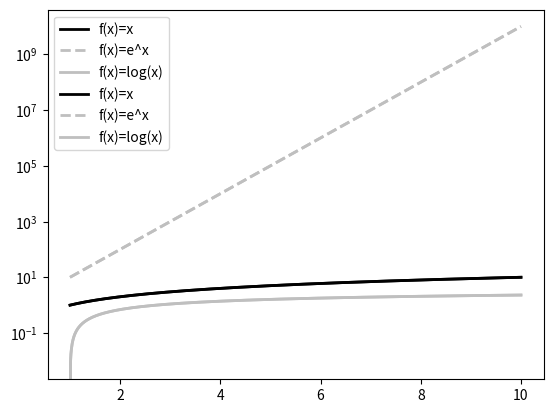

This figure's Python source:
#!/usr/bin/python
#encoding: utf-8

import numpy as np
import matplotlib.pyplot as plt

def plot_normal():
	X = np.linspace(1, 10, 1024)
	plt.plot(X, X, c = 'k', lw = 2., label = 'f(x)=x')
	plt.plot(X, 10 ** X, c = '.75', ls = '--', lw = 2., label = 'f(x)=e^x')
	plt.plot(X, np.log(X), c = '.75', lw = 2., label = 'f(x)=log(x)')
	plt.legend()
	plt.show()

def plot_ylog():
	X = np.linspace(1, 10, 1024)
	plt.yscale('log')
	plt.plot(X, X, c = 'k', lw = 2., label = 'f(x)=x')
	plt.plot(X, 10 ** X, c = '.75', ls = '--', lw = 2., label = 'f(x)=e^x')
	plt.plot(X, np.log(X), c = '.75', lw = 2., label = 'f(x)=log(x)')
	plt.legend()
	plt.show()

plot_normal()
plot_ylog()

